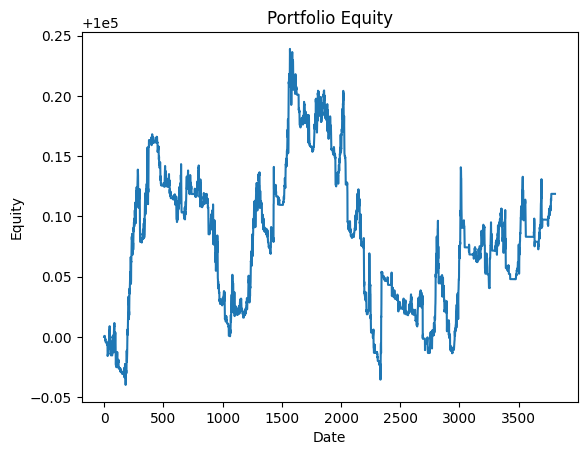

Data behind this chart, as committed beside it:
date, equity
0, 100000
1, 100000
2, 100000
3, 100000
4, 100000
5, 100000
6, 100000
7, 100000
8, 100000
9, 100000
10, 100000
11, 100000
12, 100000
13, 100000
14, 100000
15, 100000
16, 100000
17, 100000
18, 100000
19, 100000
20, 100000
21, 100000
22, 100000
23, 100000
24, 100000
25, 100000
26, 100000
27, 100000
28, 100000
29, 100000
30, 100000
31, 100000
32, 100000
33, 100000
34, 100000
35, 100000
36, 100000
37, 100000
38, 100000
39, 100000
40, 100000
41, 100000
42, 100000
43, 100000
44, 100000
45, 100000
46, 100000
47, 100000
48, 100000
49, 100000
50, 100000
51, 100000
52, 100000
53, 100000
54, 100000
55, 100000
56, 100000
57, 100000
58, 100000
59, 100000
... 3,747 more rows
